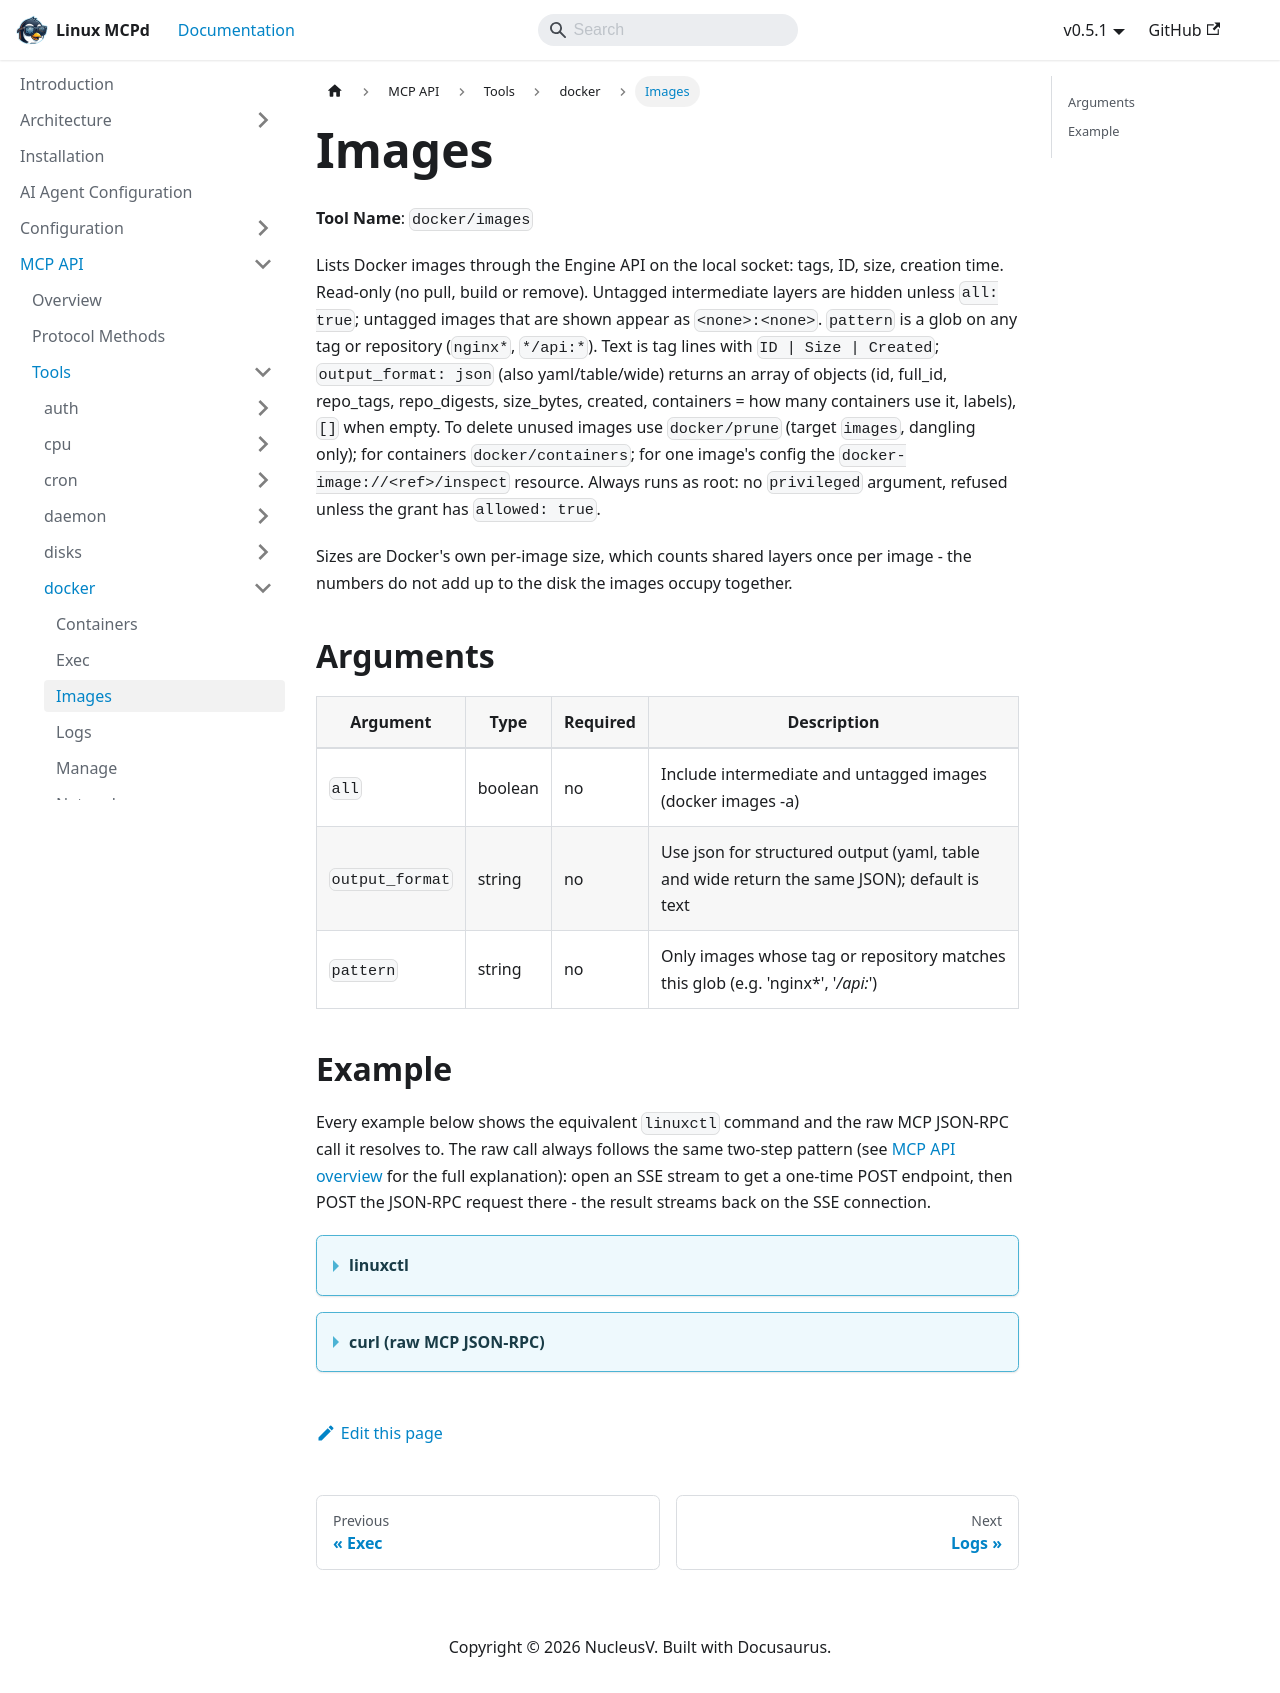

repository: nucleusv/linux-mcp-daemon · page: mcp-api/tools/docker/images/index.html · generator: docusaurus

# Images

**Tool Name**: `docker/images`

Lists Docker images through the Engine API on the local socket: tags, ID, size, creation time. Read-only (no pull, build or remove). Untagged intermediate layers are hidden unless `all: true`; untagged images that are shown appear as `<none>:<none>`. `pattern` is a glob on any tag or repository (`nginx*`, `*/api:*`). Text is tag lines with `ID | Size | Created`; `output_format: json` (also yaml/table/wide) returns an array of objects (id, full_id, repo_tags, repo_digests, size_bytes, created, containers = how many containers use it, labels), `[]` when empty. To delete unused images use `docker/prune` (target `images`, dangling only); for containers `docker/containers`; for one image's config the `docker-image://<ref>/inspect` resource. Always runs as root: no `privileged` argument, refused unless the grant has `allowed: true`.

Sizes are Docker's own per-image size, which counts shared layers once per image - the numbers do not add up to the disk the images occupy together.

## Arguments

| Argument | Type | Required | Description |
| --- | --- | --- | --- |
| `all` | boolean | no | Include intermediate and untagged images (docker images -a) |
| `output_format` | string | no | Use json for structured output (yaml, table and wide return the same JSON); default is text |
| `pattern` | string | no | Only images whose tag or repository matches this glob (e.g. 'nginx*', '*/api:*') |

## Example

Every example below shows the equivalent `linuxctl` command and the raw MCP JSON-RPC call it resolves to. The raw call always follows the same two-step pattern (see [MCP API overview](../../overview) for the full explanation): open an SSE stream to get a one-time POST endpoint, then POST the JSON-RPC request there - the result streams back on the SSE connection.

<details>
<summary><b>linuxctl</b></summary>

```bash
linuxctl get docker images
```

Output (Docker-in-Docker test host):
```text
nginx:alpine
  ID: df221db836e1 | Size: 89.5 MiB | Created: 2026-09-22 22:09:50 UTC

redis:alpine
  ID: 3811787313eb | Size: 152.5 MiB | Created: 2026-09-21 17:37:05 UTC

busybox:latest
  ID: fd7dc98638c8 | Size: 5.9 MiB | Created: 2026-05-13 02:21:49 UTC

Hint: For one image's layers, env and entrypoint, read docker-image://<name>/inspect
```

`-o json` adds the digests, the labels and the number of containers using the image:

```bash
linuxctl get docker images --pattern 'nginx*' -o json
```

Output:
```json
[
  {
    "containers": 1,
    "created": "2026-09-22T22:09:50Z",
    "full_id": "sha256:df221db836e1754089190208cee7eeda94f233197056426eda74a43ab1abeac2",
    "id": "df221db836e1",
    "labels": {
      "maintainer": "NGINX Docker Maintainers <docker-maint@nginx.com>"
    },
    "repo_digests": [
      "nginx@sha256:df221db836e1754089190208cee7eeda94f233197056426eda74a43ab1abeac2"
    ],
    "repo_tags": [
      "nginx:alpine"
    ],
    "size_bytes": 93853879
  }
]
```

</details>

<details>
<summary><b>curl (raw MCP JSON-RPC)</b></summary>

```bash
# 1. Open the SSE stream (in the background) and capture the one-time POST endpoint
curl -N -s --cacert mcpd.crt -H "Authorization: Bearer $MCP_TOKEN" https://localhost:9091/sse &
# server sends: event: endpoint / data: /message?session_id=...

# 2. POST the tools/call request to that endpoint
curl -s --cacert mcpd.crt -X POST "https://localhost:9091/message?session_id=<from step 1>" \
  -H "Authorization: Bearer $MCP_TOKEN" \
  -H "Content-Type: application/json" \
  -d '{"jsonrpc": "2.0", "id": "1", "method": "tools/call", "params": {"name": "docker/images", "arguments": {"pattern": "nginx*", "output_format": "json"}}}'

# 3. The result arrives on the SSE stream opened in step 1
```

Response:
```json
{
  "jsonrpc": "2.0",
  "id": "1",
  "result": {
    "content": [
      {
        "type": "text",
        "text": "[\n  {\n    \"containers\": 1,\n    \"created\": \"2026-09-22T22:09:50Z\",\n    \"full_id\": \"sha256:df221db836e1754089190208cee7eeda94f233197056426eda74a43ab1abeac2\",\n    \"id\": \"df221db836e1\",\n    \"labels\": {\n      \"maintainer\": \"NGINX Docker Maintainers <docker-maint@nginx.com>\"\n    },\n    \"repo_digests\": [\n      \"nginx@sha256:df221db836e1754089190208cee7eeda94f233197056426eda74a43ab1abeac2\"\n    ],\n    \"repo_tags\": [\n      \"nginx:alpine\"\n    ],\n    \"size_bytes\": 93853879\n  }\n]"
      }
    ]
  }
}
```

</details>
